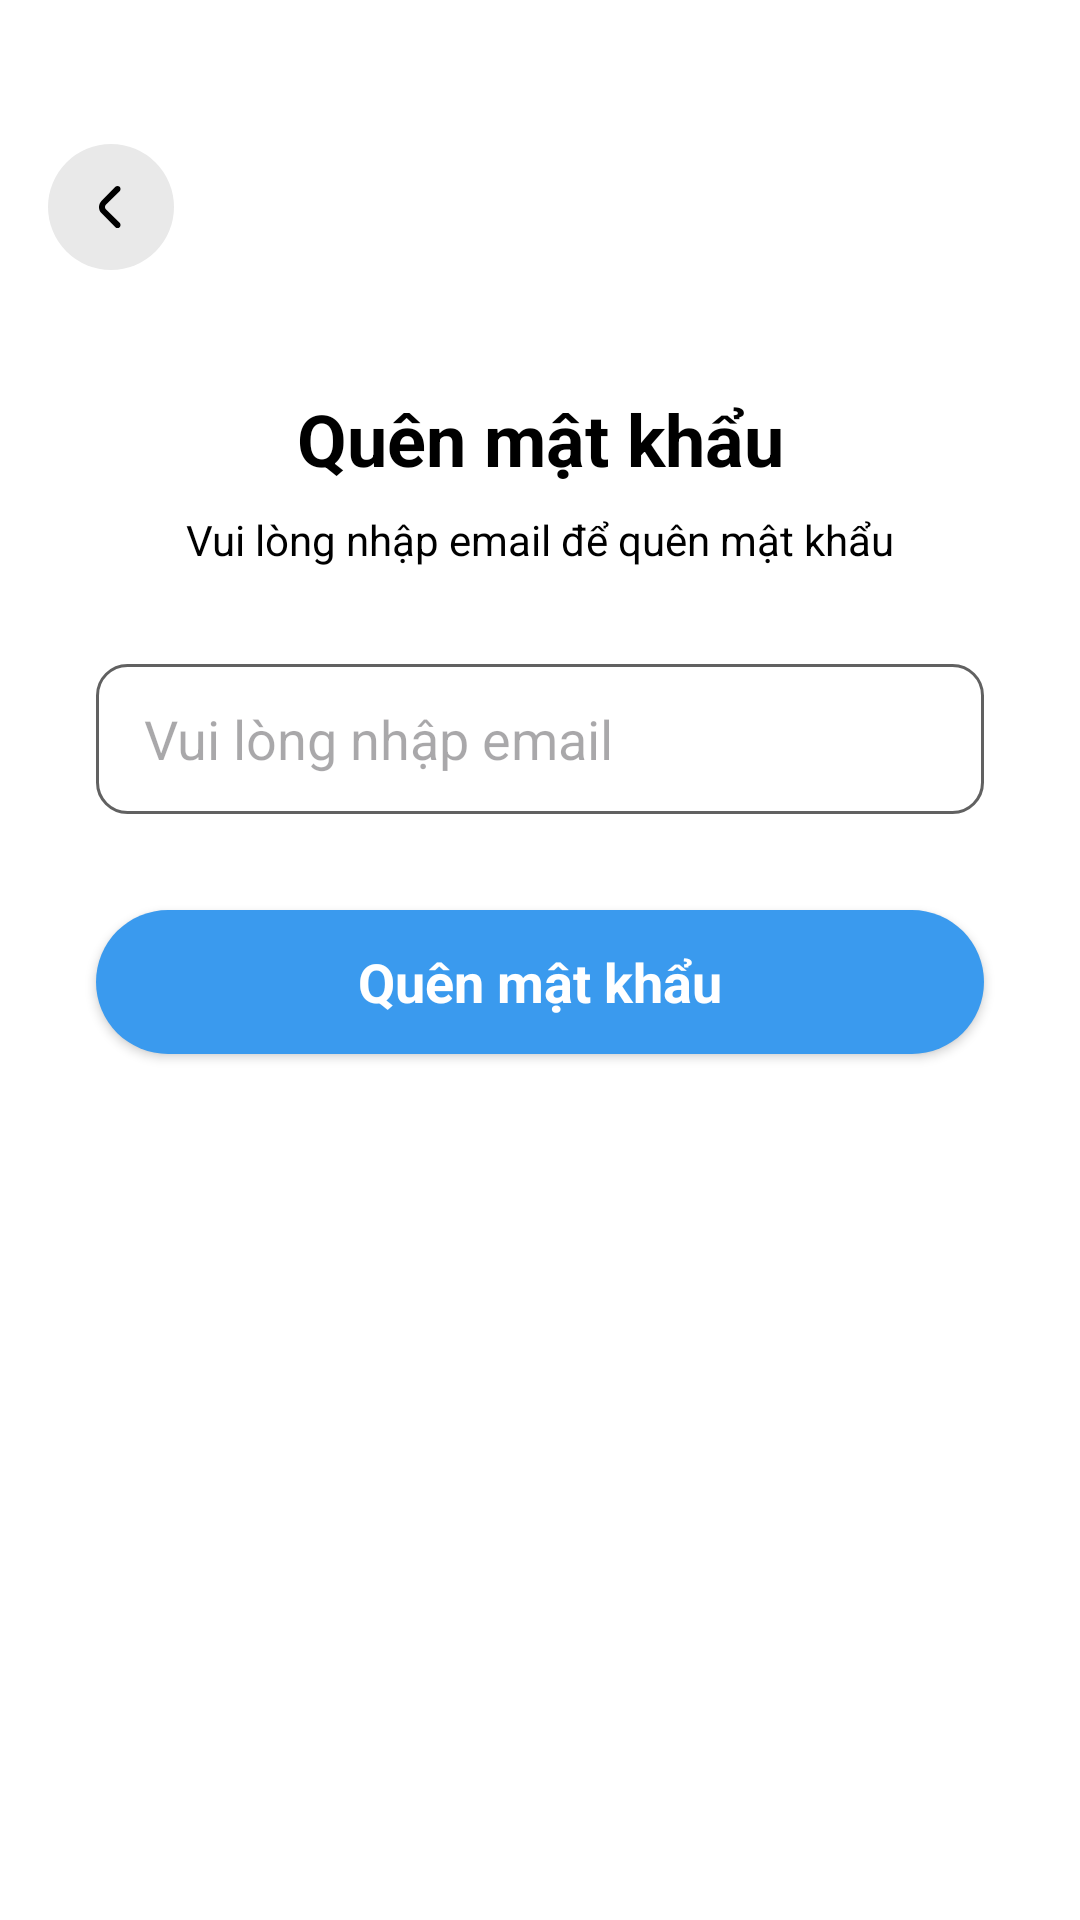

Reconstruct the res/layout file that produces this screen, plus the resources it refers to.
<!-- AndroidManifest.xml: application theme Theme.AndroidProj -->
<!-- res/layout/activity_forgot_password.xml -->
<?xml version="1.0" encoding="utf-8"?>
<androidx.constraintlayout.widget.ConstraintLayout xmlns:android="http://schemas.android.com/apk/res/android"
    xmlns:app="http://schemas.android.com/apk/res-auto"
    xmlns:tools="http://schemas.android.com/tools"
    android:layout_width="match_parent"
    android:layout_height="match_parent"
    android:background="@color/white"
    tools:context=".activity.ForgotPasswordActivity">

    <ImageView
        android:id="@+id/backBtn"
        android:layout_width="wrap_content"
        android:layout_height="wrap_content"
        android:layout_marginStart="16dp"
        android:layout_marginTop="48dp"
        app:layout_constraintStart_toStartOf="parent"
        app:layout_constraintTop_toTopOf="parent"
        app:srcCompat="@drawable/back" />

    <TextView
        android:id="@+id/titleTxt"
        android:layout_width="0dp"
        android:layout_height="wrap_content"
        android:layout_marginHorizontal="32dp"
        android:layout_marginTop="40dp"
        android:text="Quên mật khẩu"
        android:textColor="@color/black"
        android:textSize="24sp"
        android:textStyle="bold"
        android:textAlignment="center"
        app:layout_constraintEnd_toEndOf="parent"
        app:layout_constraintStart_toStartOf="parent"
        app:layout_constraintTop_toBottomOf="@+id/backBtn" />

    <TextView
        android:id="@+id/descriptionTxt"
        android:layout_width="0dp"
        android:layout_height="wrap_content"
        android:layout_marginTop="8dp"
        android:layout_marginHorizontal="32dp"
        android:text="Vui lòng nhập email để quên mật khẩu"
        android:textColor="@color/black"
        android:textSize="14sp"
        android:textAlignment="center"
        app:layout_constraintEnd_toEndOf="parent"
        app:layout_constraintStart_toStartOf="parent"
        app:layout_constraintTop_toBottomOf="@+id/titleTxt" />

    
    <EditText
        android:id="@+id/emailEdt"
        android:layout_width="0dp"
        android:layout_height="50dp"
        android:layout_marginHorizontal="32dp"
        android:layout_marginTop="32dp"
        android:hint="Vui lòng nhập email"
        android:inputType="textEmailAddress"
        android:background="@drawable/stroke_bg"
        android:paddingStart="16dp"
        android:paddingEnd="16dp"
        android:textColor="@color/black"
        app:layout_constraintEnd_toEndOf="parent"
        app:layout_constraintStart_toStartOf="parent"
        app:layout_constraintTop_toBottomOf="@+id/descriptionTxt" />

    
    <androidx.appcompat.widget.AppCompatButton
        android:id="@+id/sendResetBtn"
        style="@android:style/Widget.Button"
        android:layout_width="0dp"
        android:layout_height="wrap_content"
        android:layout_marginTop="32dp"
        android:background="@drawable/blue_bg"
        android:text="Quên mật khẩu"
        android:textColor="@color/white"
        android:textSize="18sp"
        android:textStyle="bold"
        app:layout_constraintEnd_toEndOf="@+id/emailEdt"
        app:layout_constraintStart_toStartOf="@+id/emailEdt"
        app:layout_constraintTop_toBottomOf="@+id/emailEdt" />

    <ProgressBar
        android:id="@+id/resetProgressBar"
        style="?android:attr/progressBarStyle"
        android:layout_width="wrap_content"
        android:layout_height="wrap_content"
        android:visibility="gone"
        app:layout_constraintBottom_toBottomOf="parent"
        app:layout_constraintEnd_toEndOf="parent"
        app:layout_constraintStart_toStartOf="parent"
        app:layout_constraintTop_toTopOf="parent" />

</androidx.constraintlayout.widget.ConstraintLayout>
<!-- resources referenced by this layout -->
<resources>
  <color name="black">#FF000000</color>
  <color name="white">#FFFFFFFF</color>
  <!-- drawable back: png bitmap (drawable-xxhdpi, 3626 bytes) -->
  <!-- drawable blue_bg (drawable) -->
  <?xml version="1.0" encoding="utf-8"?>
  <selector xmlns:android="http://schemas.android.com/apk/res/android">
  <item>
      <shape android:shape="rectangle">
          <corners android:radius="100dp"/>
          <solid android:color="@color/blue"/>
      </shape>
  </item>
  </selector>
  <!-- drawable stroke_bg (drawable) -->
  <?xml version="1.0" encoding="utf-8"?>
  <selector xmlns:android="http://schemas.android.com/apk/res/android">
  <item>
      <shape android:shape="rectangle">
          <corners android:radius="10dp"/>
          <stroke android:color="@color/darkGrey"
              android:width="1dp"/>
      </shape>
  </item>
  </selector>
  <style name="Theme.AndroidProj" parent="Base.Theme.AndroidProj" />
  <color name="blue">#3a9aee</color>
  <color name="darkGrey">#616161</color>
  <style name="Base.Theme.AndroidProj" parent="Theme.Material3.DayNight.NoActionBar">
          
          
      </style>
</resources>
